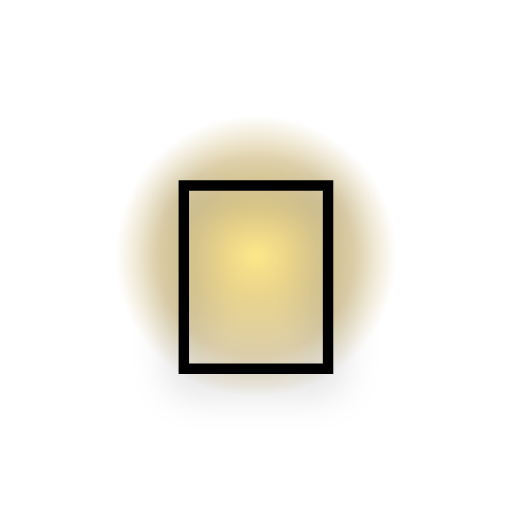
t = 0.00 s
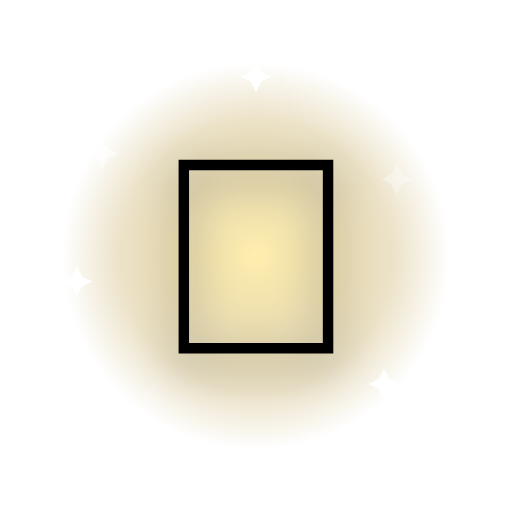
t = 0.55 s
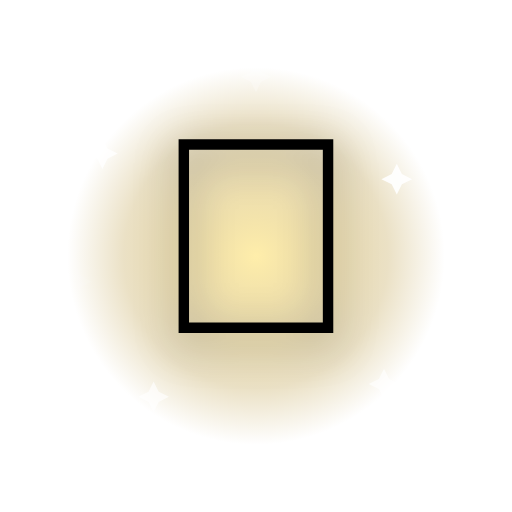
t = 1.10 s
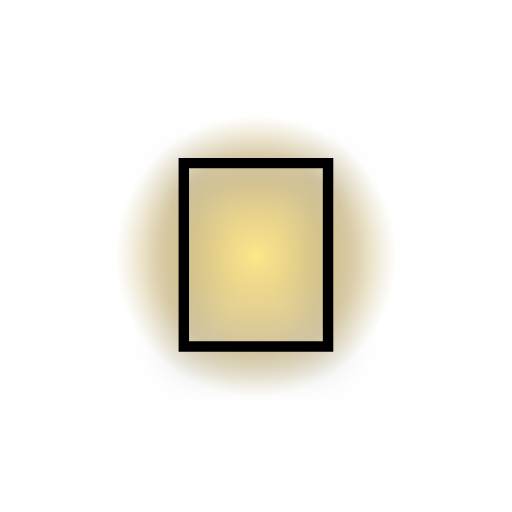
t = 1.60 s
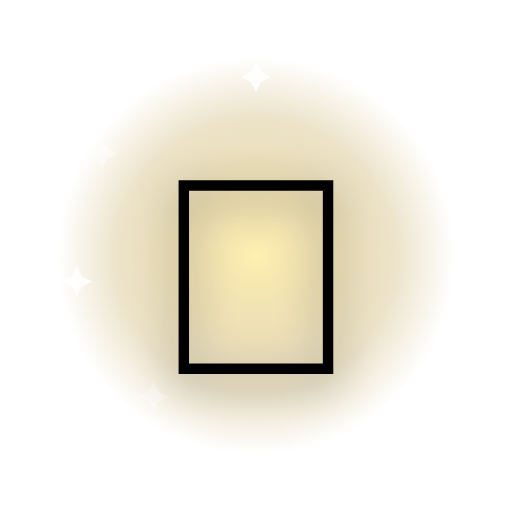
t = 2.20 s
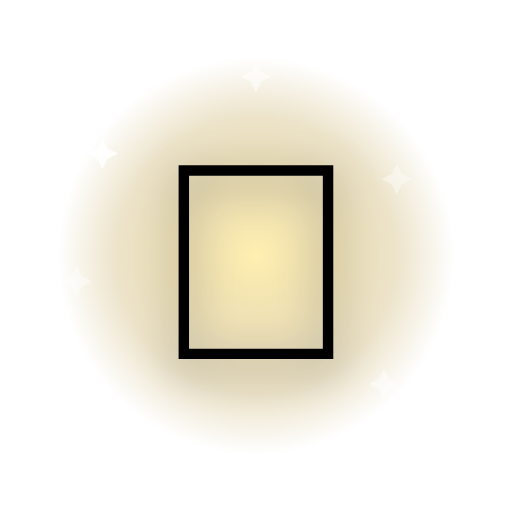
t = 2.60 s

The animated SVG that drew these frames (rendered in a browser with its animation timeline set to each time). Animation: 9 SMIL elements (animate=8,animateTransform=1); one cycle of 3.20 s, repeats indefinitely.

<svg xmlns="http://www.w3.org/2000/svg" viewBox="0 0 200 200">
  <defs>
    <radialGradient id="halo" cx="50%" cy="50%" r="50%">
      <stop offset="0%" stop-color="#ffe066" stop-opacity="0.85"/>
      <stop offset="70%" stop-color="#a67a00" stop-opacity="0.35"/>
      <stop offset="100%" stop-color="#a67a00" stop-opacity="0"/>
    </radialGradient>
  </defs>
  <g transform="translate(100 100)">
    <circle r="80" fill="url(#halo)">
      <animate attributeName="r" values="55;85;55" dur="1.6s" repeatCount="indefinite"/>
      <animate attributeName="opacity" values="0.9;0.5;0.9" dur="1.6s" repeatCount="indefinite"/>
    </circle>
    <g transform="translate(-60 -40)"><path d="M0 -6 L2 -2 L6 0 L2 2 L0 6 L-2 2 L-6 0 L-2 -2 Z" fill="#fff"><animate attributeName="opacity" values="0;1;0" dur="1.8s" begin="0.0s" repeatCount="indefinite"/></path></g>
    <g transform="translate(55 -30)"><path d="M0 -6 L2 -2 L6 0 L2 2 L0 6 L-2 2 L-6 0 L-2 -2 Z" fill="#fff"><animate attributeName="opacity" values="0;1;0" dur="2.0s" begin="0.2s" repeatCount="indefinite"/></path></g>
    <g transform="translate(-40 55)"><path d="M0 -6 L2 -2 L6 0 L2 2 L0 6 L-2 2 L-6 0 L-2 -2 Z" fill="#fff"><animate attributeName="opacity" values="0;1;0" dur="2.2s" begin="0.4s" repeatCount="indefinite"/></path></g>
    <g transform="translate(50 50)"><path d="M0 -6 L2 -2 L6 0 L2 2 L0 6 L-2 2 L-6 0 L-2 -2 Z" fill="#fff"><animate attributeName="opacity" values="0;1;0" dur="1.6s" begin="0.6s" repeatCount="indefinite"/></path></g>
    <g transform="translate(0 -70)"><path d="M0 -6 L2 -2 L6 0 L2 2 L0 6 L-2 2 L-6 0 L-2 -2 Z" fill="#fff"><animate attributeName="opacity" values="0;1;0" dur="2.4s" begin="0.8s" repeatCount="indefinite"/></path></g>
    <g transform="translate(-70 10)"><path d="M0 -6 L2 -2 L6 0 L2 2 L0 6 L-2 2 L-6 0 L-2 -2 Z" fill="#fff"><animate attributeName="opacity" values="0;1;0" dur="2.0s" begin="1.0s" repeatCount="indefinite"/></path></g>
    <g>
      <animateTransform attributeName="transform" type="translate" values="0 8;0 -8;0 8" dur="2.2s" repeatCount="indefinite" additive="sum"/>
      <text x="0" y="0" text-anchor="middle" dominant-baseline="central"
            font-size="110" font-family="'Apple Color Emoji','Segoe UI Emoji','Noto Color Emoji',sans-serif"
            style="filter: drop-shadow(0 4px 8px rgba(0,0,0,0.35));">🌙</text>
    </g>
  </g>
</svg>
